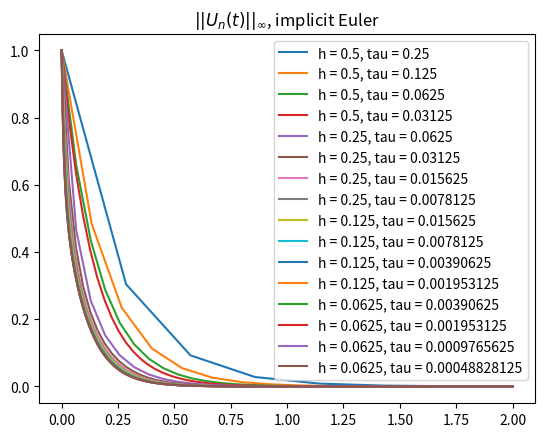

The script that saved this image:
import numpy as np
from scipy.linalg import lu_factor, lu_solve
from matplotlib import pyplot as plt


def explEuler(f, mesh, y_0):
    y = np.array([y_0])
    n = len(mesh)
    for i in range(n-1):
        h = mesh[i+1] - mesh[i]     # time step size
        y_new = y[i] + h * f(mesh[i], y[i])     # compute y_(i+1)
        y = np.append(y, np.array([y_new]), axis=0)
    return y


def implEuler(h, N, mesh, y_0):
    y = np.array([y_0])
    n = len(mesh)
    for i in range(n - 1):
        tau = mesh[i + 1] - mesh[i]  # time step size
        M = -2 * np.eye(N - 1) + np.eye(N - 1, k=1) + np.eye(N - 1, k=-1)
        M = (-1/(h*h)) * tau * M + np.eye(N - 1)      # y_l = (Id - tau * M) * y_l+1
        lu, piv = lu_factor(M)
        y_new = lu_solve((lu, piv), y[i])
        y = np.append(y, np.array([y_new]), axis=0)
    return y


def heat_eq(h, tau, T, method="explicit"):
    N = int(1 / h)       # number of spacial steps
    time_steps = int(T/tau)     # number of time-steps
    time_mesh = np.linspace(0, T, num=time_steps)
    G = np.array([g(i/N) for i in range(1, N)])
    if method == "explicit":
        y = explEuler(heat_func(h, N), time_mesh, G)
    elif method == "implicit":
        y = implEuler(h, N, time_mesh, G)
    return time_mesh, y


def g(x):
    return np.exp(-30 * ((x - 0.5)**2))


def heat_func(h, N):
    def inner(t, y):
        M = -2 * np.eye(N-1) + np.eye(N-1, k=1) + np.eye(N-1, k=-1)
        return (1/(h*h)) * M @ y
    return inner


def solve(method):
    T = 2
    hs = [2**(-i) for i in [1, 2, 3, 4]]       # tau < h^2 / 2
    if method == "explicit":
        for h in hs:
            #taus = [(h*h)/2, (h*h)/4, (h*h)/8]
            taus = [h*h, (h*h)/2, (h*h)/4, (h*h)/8]
            for tau in taus:
                mesh, y = heat_eq(h, tau, T, "explicit")
                y_norms = np.array([np.linalg.norm(v, ord=np.inf) for v in y])
                lbl = 'h = ' + str(h) + ', tau = ' + str(tau)
                plt.plot(mesh, y_norms, label=lbl)
                plt.title("$||U_n (t)||_{\infty}$, explicit Euler")
                plt.legend()
            plt.show()
    elif method == 'implicit':
        for h in hs:
            taus = [h*h, (h*h)/2, (h*h)/4, (h*h)/8]
            for tau in taus:
                mesh, y = heat_eq(h, tau, T, "implicit")
                y_norms = np.array([np.linalg.norm(v, ord=np.inf) for v in y])
                lbl = 'h = ' + str(h) + ', tau = ' + str(tau)
                plt.plot(mesh, y_norms, label=lbl)
                plt.title("$||U_n (t)||_{\infty}$, implicit Euler")
                plt.legend()
            plt.show()


solve('implicit')
